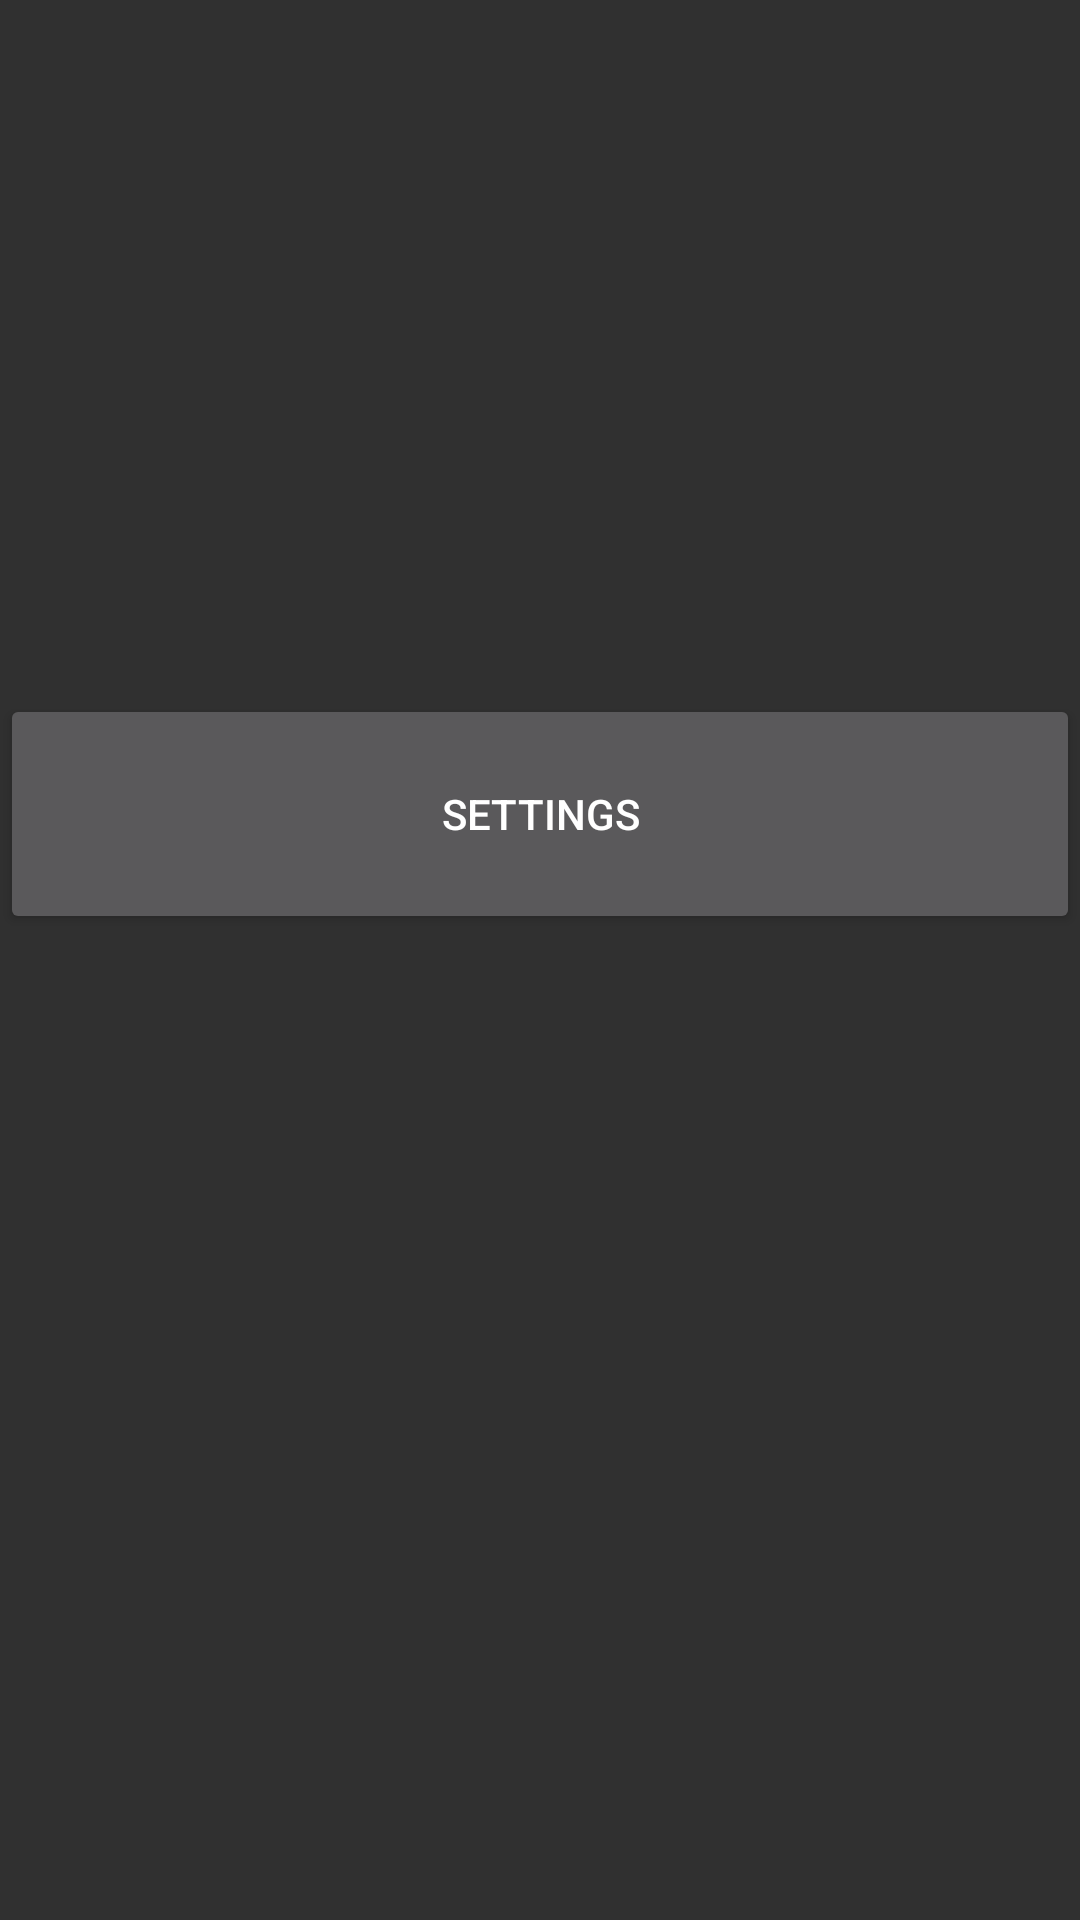

Layout XML and referenced resources for this Android screen:
<!-- AndroidManifest.xml: application theme Theme.AppCompat.NoActionBar -->
<!-- res/layout/activity_settings.xml -->
<?xml version="1.0" encoding="utf-8"?>
<androidx.constraintlayout.widget.ConstraintLayout xmlns:android="http://schemas.android.com/apk/res/android"
    xmlns:app="http://schemas.android.com/apk/res-auto"
    xmlns:tools="http://schemas.android.com/tools"
    android:layout_width="match_parent"
    android:layout_height="match_parent"
    tools:context=".Settings">

    <Button
        android:id="@+id/Settings"
        android:layout_width="0dp"
        android:layout_height="80dp"
        android:text="Settings"
        app:layout_constraintBottom_toBottomOf="parent"
        app:layout_constraintEnd_toEndOf="parent"
        app:layout_constraintHorizontal_bias="0.0"
        app:layout_constraintStart_toStartOf="parent"
        app:layout_constraintTop_toTopOf="parent"
        app:layout_constraintVertical_bias="0.413" />
</androidx.constraintlayout.widget.ConstraintLayout>
<!-- resources referenced by this layout -->
<resources>

</resources>
